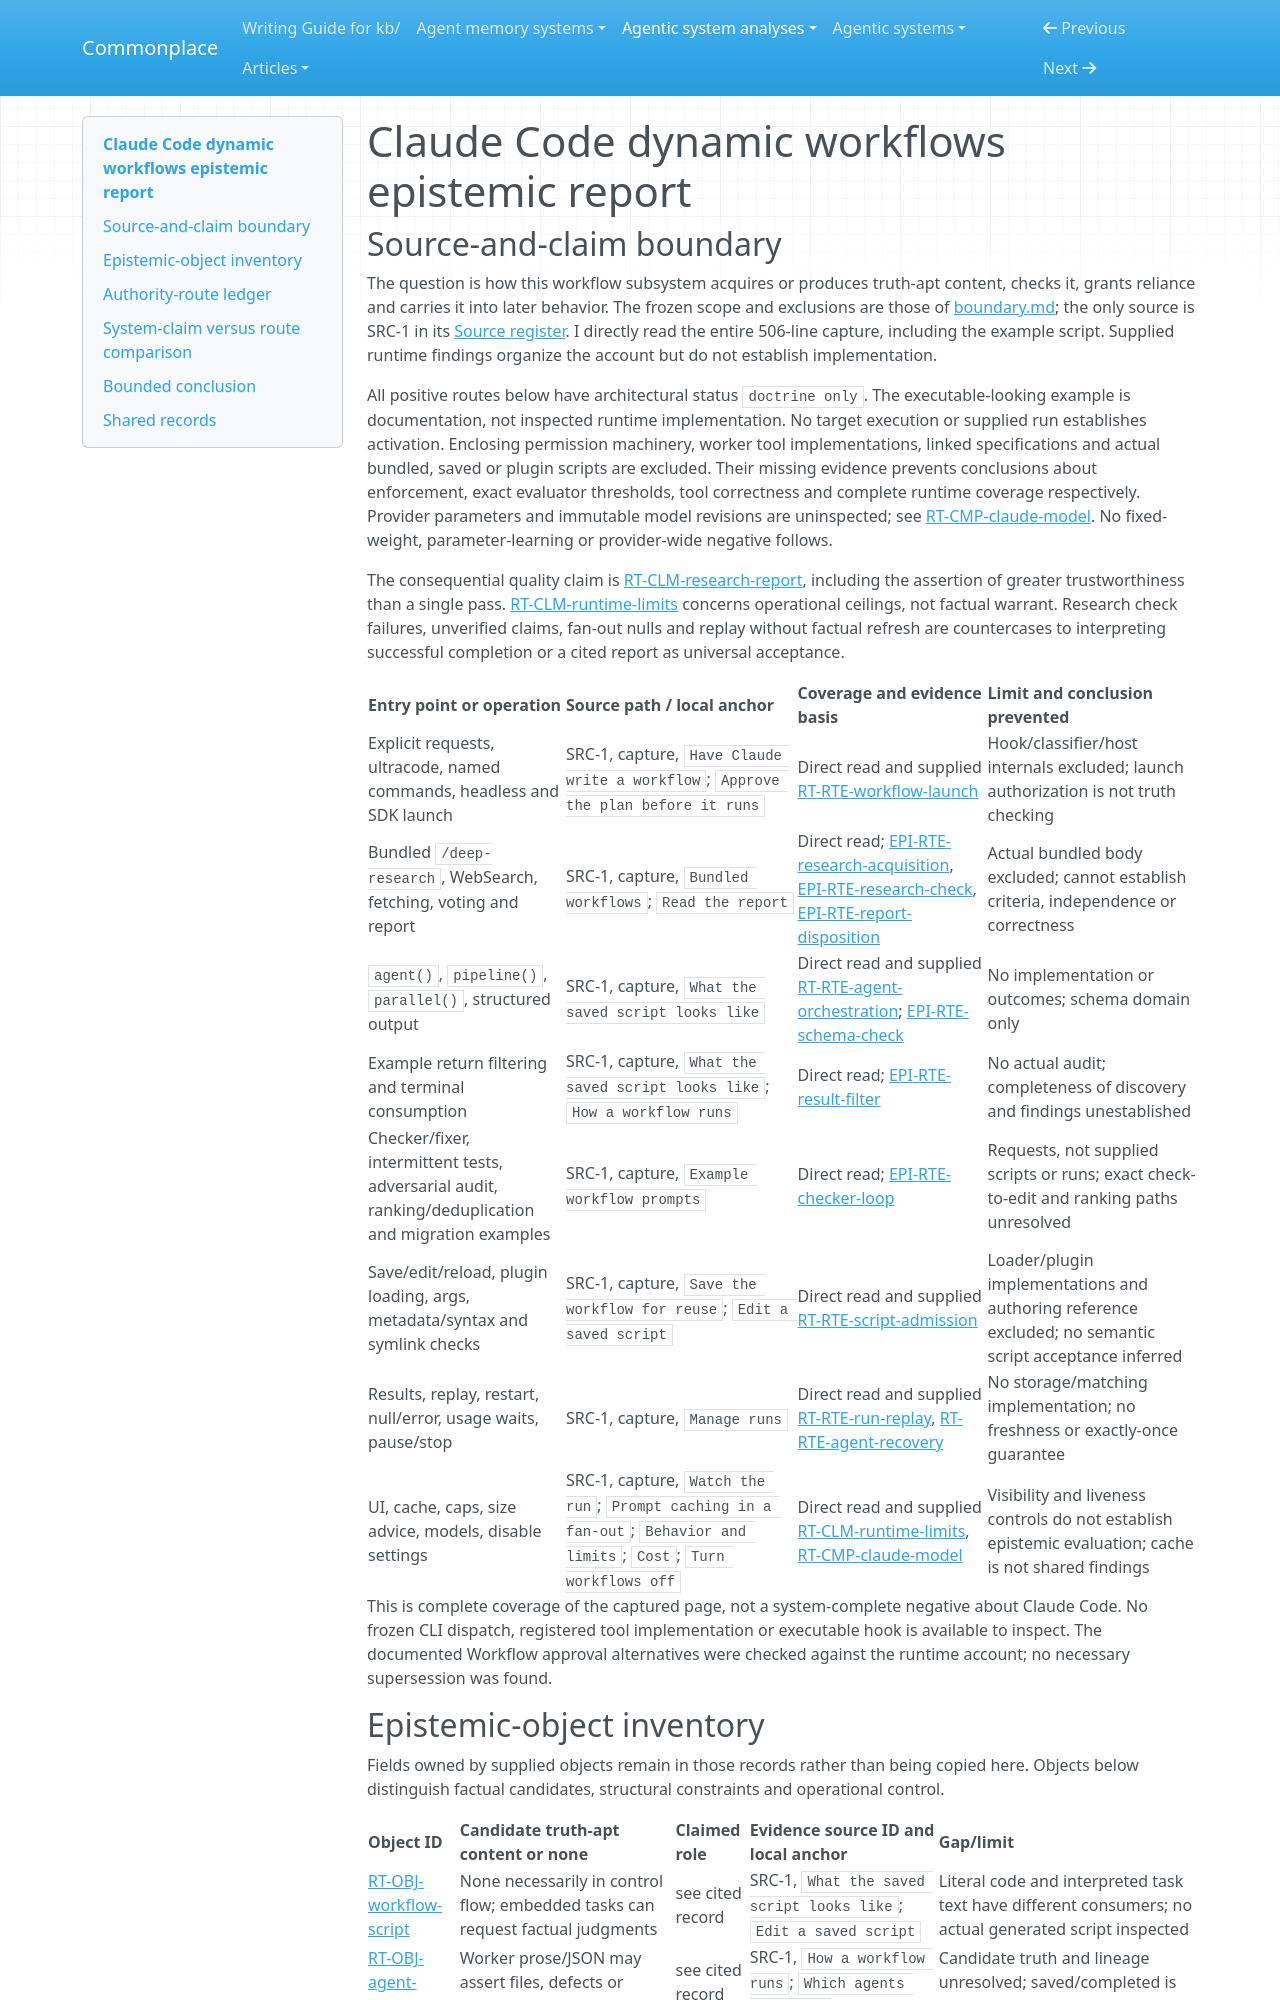

repository: zby/commonplace · page: agentic-system-analyses/retained/workflows/epistemic/index.html · generator: mkdocs

---
type: agentic-system-analyses/types/agentic-system-epistemic-report.md
description: "Claude Code dynamic workflows: documented claim checking, structural validation, operational reliance and replay, without implementation or run evidence."
run-id: AAS-2026-10-14-workflows-f9c2f80a3a94-01
reviewed-boundary: workflows-2026-10-14
---

# Claude Code dynamic workflows epistemic report
